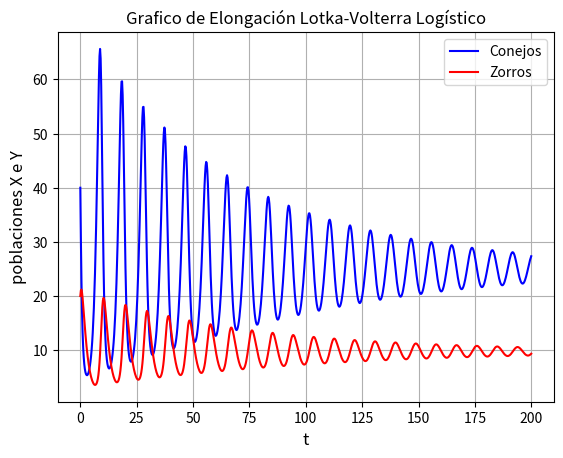
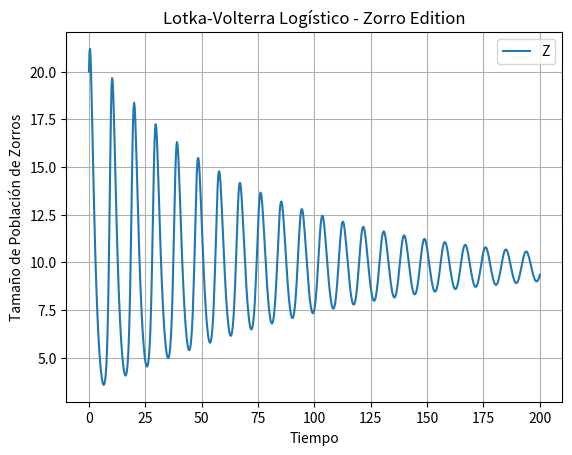
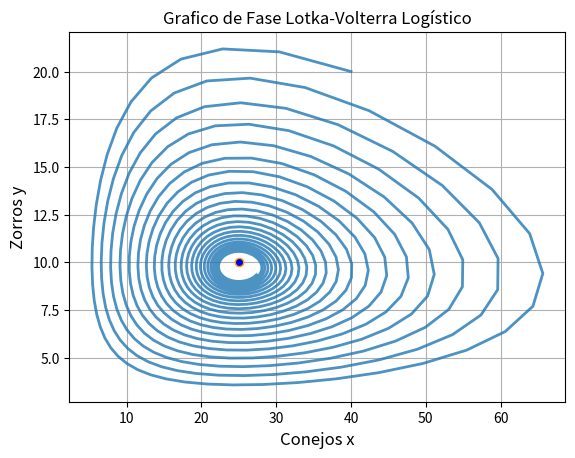

Python code for these plots, in order:
# A sword day! A red day! Ere the Sun rises... forth Eorlingas!!
import numpy as np
import matplotlib.pyplot as plt
from scipy.integrate import odeint
import random


def ecu_logistica(con_ini, t, r1, p, r2, a, k):
    """ para ecuaciones logísticas:
        conejos: x' = r1.x − k.x^2 − p.x.y
        zorros: y' = a.p.x.y − r2.y
        para gráficas de elongación y fase atenuadas"""
    dx = r1 * con_ini[0] - k * con_ini[0] ** 2 - p * con_ini[0] * con_ini[1]
    # Nótese que la ecuación de Zorros queda igual, esto es porque su supervivencia ya está liagada a los conejos
    # dy = - r2 * con_ini[1] + a * con_ini[0] * con_ini[1] * p
    dy = - r2 * con_ini[1] + a * con_ini[0] * con_ini[1]
    # la bendita p es la personificación de la fealdad gráfica

    return np.array([dx, dy])

if __name__ == "__main__":
    """Estudio del model Predador-Presa, usando ecuaciones de Lotka-Volterra y variaciones"""
    # Definiendo parámetros:
    r1 = 1  # nacimiento de conejos
    p = 0.1  # probabilidad de 1 conejo sea cazado x 1 zorro: 0 < p < 1
    p_random = random.uniform(0.01, 0.99)  # acá se genera 1 vez, pero distinto para cada run
    r2 = 0.5  # mortalidad Depredadores
    a = 0.02  # Crecimiento Depredadores
    # Condiciones iniciales
    x0 = 40  # Presas / Conejos
    y0 = 20  # Depredadores / Zorros
    # puntos de equilibrio: (se pueden usar estas como poblaciones iniciales)
    # x_equil = r2 / (p * a)
    x_equil = r2 / a
    y_equil = r1 / p
    print("esto es pto equilibrio en x: ", x_equil)
    print("esto es pto equilibrio en y: ", y_equil)
    # amplitud del término de ruido: el multiplicador, para ver qué tanto molesta digamos

    conds_iniciales = np.array([x0, y0])
    # conds_iniciales = np.array([x_equil, y_equil])

    # Condiciones para integración que va a usar el odeint
    tf = 200
    N = 800
    t_0 = 0
    # esto devuelve un arreglo t que empieza en t_0, termina en tf, y está div en intervalos según N,
    # o sea, para este caso particular, va incrementando de a 0.25, porque 200/800 = 0.25
    t = np.linspace(0, tf, N)
    """print("esto es t: ")
    print(t)
    print("eso fue t ")"""

    # sigamos con el menjunje de la cuestión:
    """Ahora viene la parte para optimizar el modelo, porque hasta este punto, no se tienen en cuenta:
        - no hay limitaciones del entorno
        - o sobre la Capacidad de Carga
        Acá se le va a dar un comportamiento Logístico poniendo un parámetro adicional cuadrático.
        Como la supervivencia de los Zorros está dada según los Conejos, solo debemos modificar esa ecuación"""
    # agregamos la constante k para el parámetro Cuadrático:
    k = 0.001  # no encontré una fórmula que la defina como en el caso de h
    # hacemos una nueva variable solución, porque esencialmente ha cambiado el sistema:
    solucion_logistic = odeint(ecu_logistica, conds_iniciales, t, args=(r1, p, r2, a, k))

    # Gráfico Poblacional Logístico
    plt.grid()
    plt.plot(t, solucion_logistic[:, 0], 'b-', label='Conejos')
    plt.plot(t, solucion_logistic[:, 1], 'r-', label='Zorros')
    plt.legend()
    plt.xlabel('t', fontsize=12)
    plt.ylabel('poblaciones X e Y', fontsize=12)
    plt.title('Grafico de Elongación Lotka-Volterra Logístico')
    plt.show()

    # Gráfico Poblacional Logístico de Zorros
    plt.grid()
    plt.plot(t, solucion_logistic[:, 1])
    plt.xlabel('Tiempo')
    plt.ylabel('Tamaño de Población de Zorros')
    plt.legend('Zorros')
    plt.title('Lotka-Volterra Logístico - Zorro Edition')
    plt.show()

    # Gráfico de Fase Logístico
    plt.grid()
    plt.plot(solucion_logistic[:, 0], solucion_logistic[:, 1], lw=2, alpha=0.8)
    plt.plot(x_equil, y_equil, marker="o", markersize=6, markeredgecolor="orange", markerfacecolor="blue")
    plt.xlabel('Conejos x', fontsize=12)
    plt.ylabel('Zorros y', fontsize=12)
    plt.title('Grafico de Fase Lotka-Volterra Logístico')
    plt.show()
